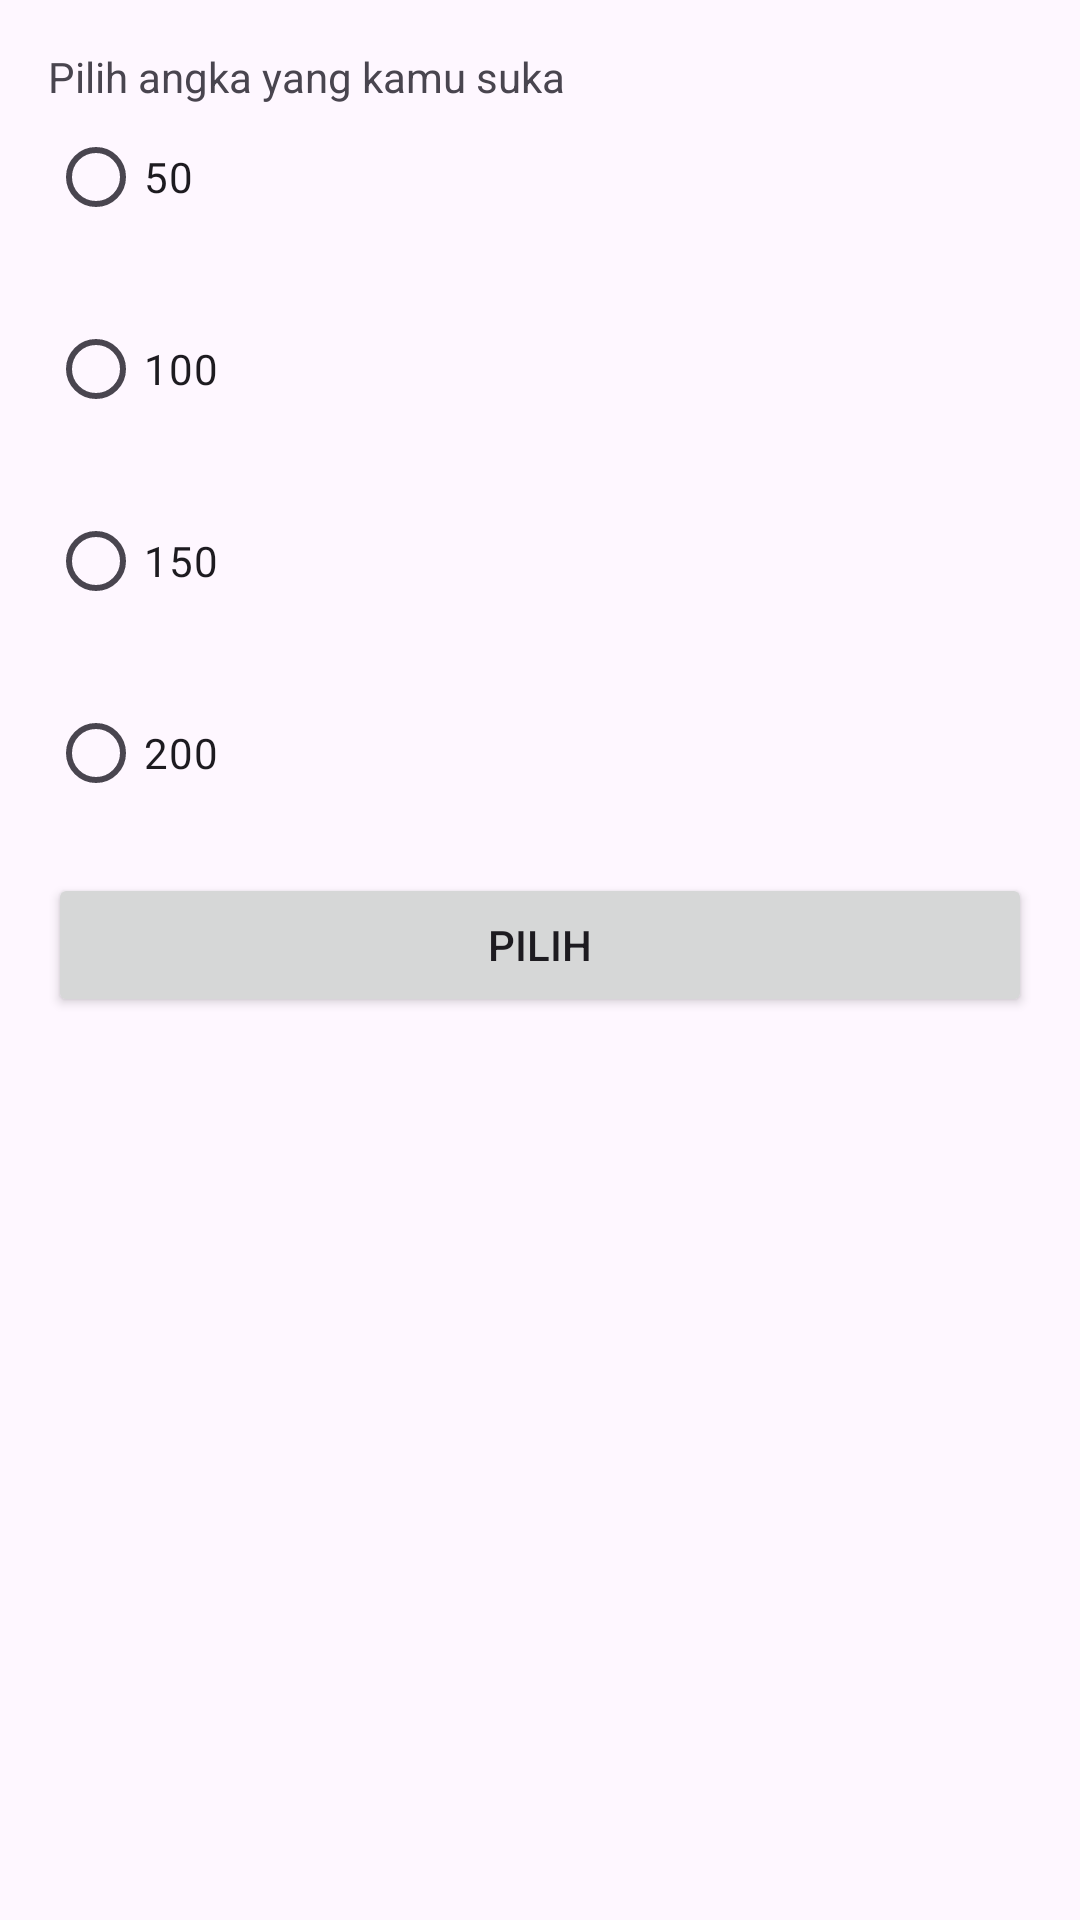

The Android layout XML behind this screen, and the referenced resources:
<!-- AndroidManifest.xml: application theme Theme.MyApplication -->
<!-- res/layout/activity_intent_move_result.xml -->
<?xml version="1.0" encoding="utf-8"?>
<LinearLayout xmlns:android="http://schemas.android.com/apk/res/android"
    xmlns:tools="http://schemas.android.com/tools"
    android:id="@+id/main"
    android:layout_width="match_parent"
    android:layout_height="match_parent"
    android:orientation="vertical"
    android:padding="16dp"
    tools:context=".IntentMoveResultActivity">

    <TextView
        android:layout_width="wrap_content"
        android:layout_height="wrap_content"
        android:text="Pilih angka yang kamu suka" />

    <RadioGroup
        android:id="@+id/rgNumber"
        android:layout_width="match_parent"
        android:layout_height="wrap_content"
        android:orientation="vertical">

        <RadioButton
            android:id="@+id/rb50"
            android:layout_width="match_parent"
            android:layout_height="wrap_content"
            android:layout_marginBottom="16dp"
            android:text="50" />

        <RadioButton
            android:id="@+id/rb100"
            android:layout_width="match_parent"
            android:layout_height="wrap_content"
            android:layout_marginBottom="16dp"
            android:text="100" />

        <RadioButton
            android:id="@+id/rb150"
            android:layout_width="match_parent"
            android:layout_height="wrap_content"
            android:layout_marginBottom="16dp"
            android:text="150" />

        <RadioButton
            android:id="@+id/rb200"
            android:layout_width="match_parent"
            android:layout_height="wrap_content"
            android:layout_marginBottom="16dp"
            android:text="200" />

    </RadioGroup>

    <Button
        android:id="@+id/btnResultChoose"
        android:layout_width="match_parent"
        android:layout_height="wrap_content"
        android:text="Pilih" />

</LinearLayout>
<!-- resources referenced by this layout -->
<resources>
  <style name="Theme.MyApplication" parent="Base.Theme.MyApplication" />
  <style name="Base.Theme.MyApplication" parent="Theme.Material3.DayNight.NoActionBar">
          
          
  
          
          <item name="colorPrimary">@color/gray</item>
          <item name="colorPrimaryVariant">@color/gray_dark</item>
          <item name="colorOnPrimary">@color/white</item>
          
          <item name="colorSecondary">@color/orange_light</item>
          <item name="colorSecondaryVariant">@color/orange_dark</item>
          <item name="colorOnSecondary">@color/black</item>
      </style>
  <color name="gray">#607D8B</color>
  <color name="gray_dark">#455A64</color>
  <color name="white">#FFFFFFFF</color>
  <color name="orange_light">#FFAB91</color>
  <color name="orange_dark">#E64A19</color>
  <color name="black">#FF000000</color>
</resources>
